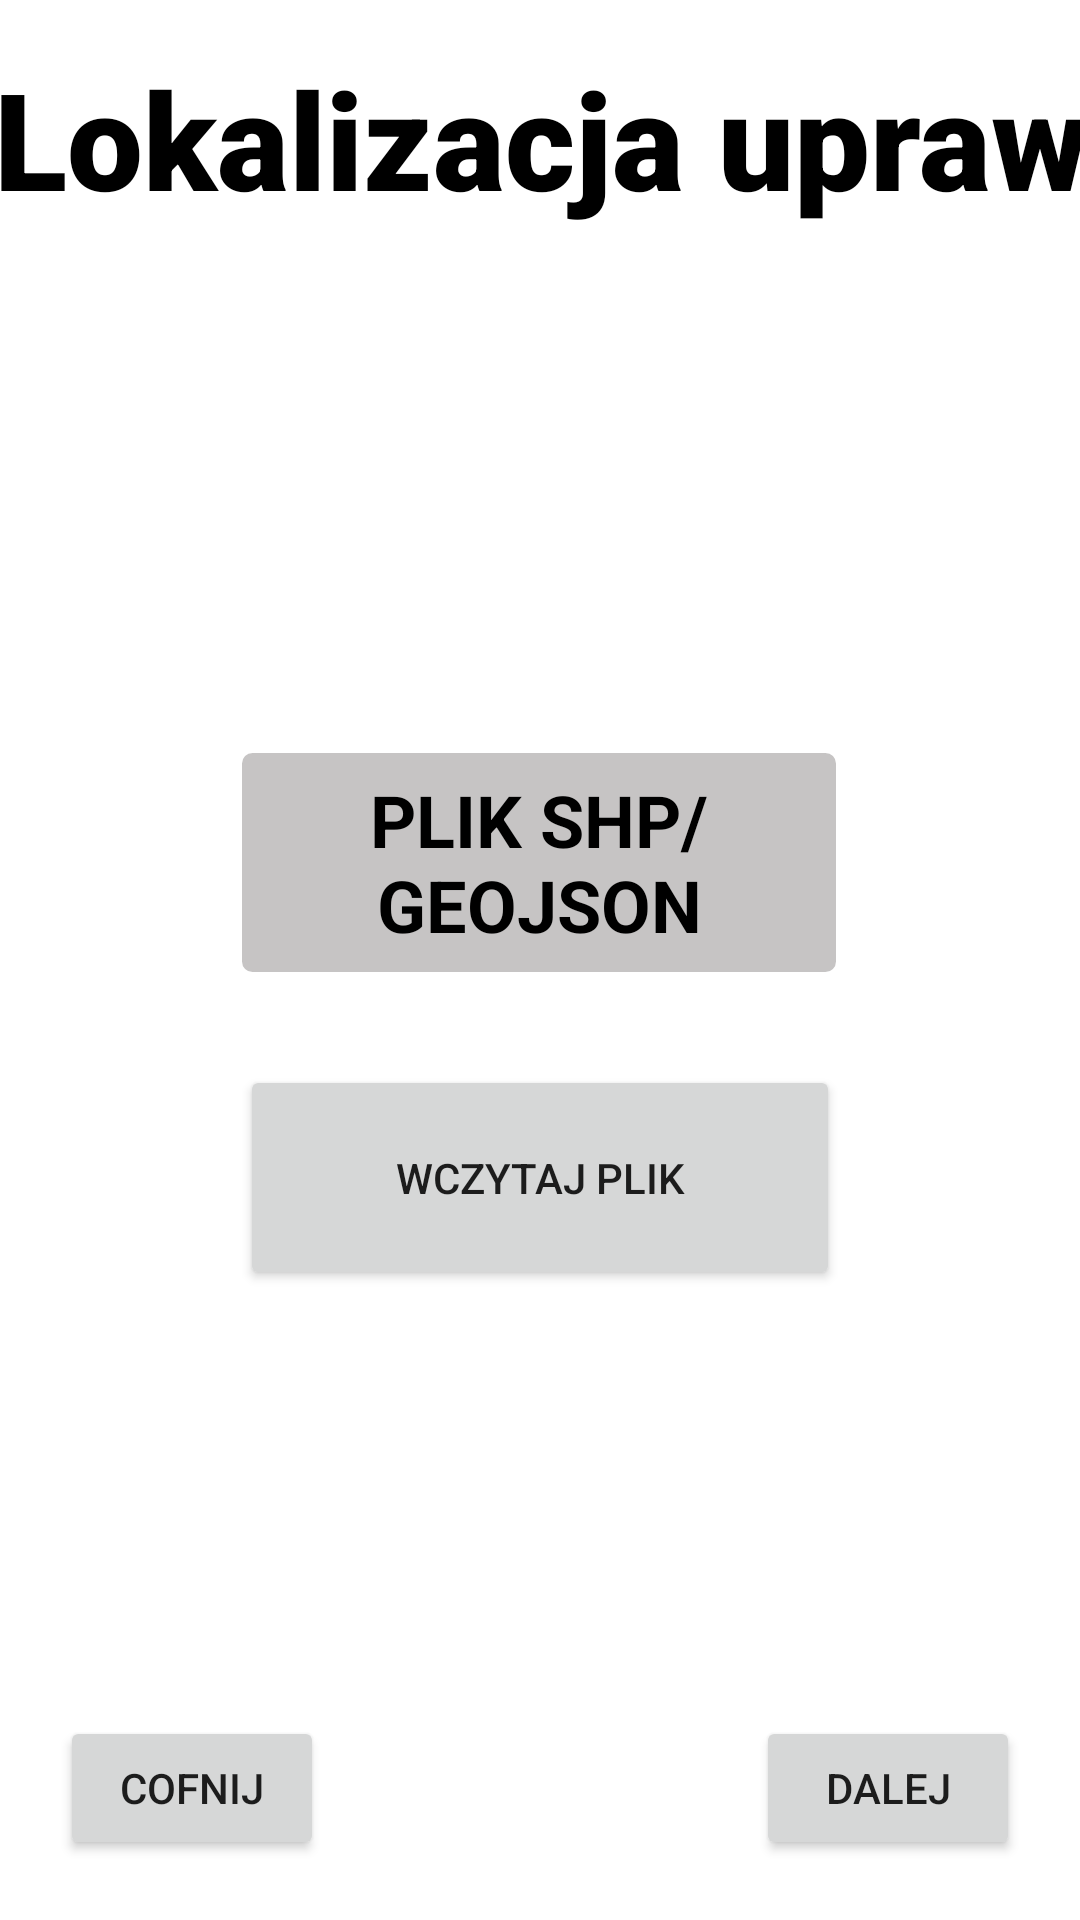

Layout XML and referenced resources for this Android screen:
<!-- AndroidManifest.xml: application theme Theme.ZadanieRekrutacyjne -->
<!-- res/layout/activity_fifth.xml -->
<?xml version="1.0" encoding="utf-8"?>
<androidx.constraintlayout.widget.ConstraintLayout xmlns:android="http://schemas.android.com/apk/res/android"
    xmlns:app="http://schemas.android.com/apk/res-auto"
    xmlns:tools="http://schemas.android.com/tools"
    android:layout_width="match_parent"
    android:layout_height="match_parent"
    tools:context=".Activities.FifthActivity">

    <Button
        android:id="@+id/buttonNext2"
        android:layout_width="wrap_content"
        android:layout_height="wrap_content"
        android:layout_marginEnd="20dp"
        android:layout_marginBottom="20dp"
        android:onClick="nextPage"
        android:text="@string/next"
        app:layout_constraintBottom_toBottomOf="parent"
        app:layout_constraintEnd_toEndOf="parent" />

    <Button
        android:id="@+id/buttonBack2"
        android:layout_width="wrap_content"
        android:layout_height="wrap_content"
        android:layout_marginStart="20dp"
        android:layout_marginBottom="20dp"
        android:onClick="backPage"
        android:text="@string/back"
        android:visibility="visible"
        app:layout_constraintBottom_toBottomOf="parent"
        app:layout_constraintStart_toStartOf="parent" />

    <TextView
        android:id="@+id/textView2"
        android:layout_width="390dp"
        android:layout_height="100dp"
        android:layout_marginTop="16dp"
        android:fontFamily="sans-serif-black"
        android:text="@string/lokalizacjaUpraw"
        android:textAlignment="center"
        android:textColor="@color/black"
        android:textSize="45sp"
        android:textStyle="bold"
        app:layout_constraintEnd_toEndOf="parent"
        app:layout_constraintStart_toStartOf="parent"
        app:layout_constraintTop_toTopOf="parent"
        tools:text="@string/lokalizacjaUpraw" />

    <TextView
        android:id="@+id/textView3"
        android:layout_width="200dp"
        android:layout_height="75dp"
        android:layout_marginTop="250dp"
        android:background="@drawable/backgroundtable2"
        android:gravity="center"
        android:text="@string/getFileSHPGJ"
        android:textAlignment="center"
        android:textColor="@color/black"
        android:textSize="24sp"
        android:textStyle="bold"
        app:layout_constraintEnd_toEndOf="parent"
        app:layout_constraintHorizontal_bias="0.497"
        app:layout_constraintStart_toStartOf="parent"
        app:layout_constraintTop_toTopOf="parent" />

    <Button
        android:id="@+id/button"
        android:layout_width="200dp"
        android:layout_height="75dp"
        android:layout_marginTop="30dp"
        android:onClick="addFile"
        android:text="@string/getFile"
        app:layout_constraintEnd_toEndOf="parent"
        app:layout_constraintStart_toStartOf="parent"
        app:layout_constraintTop_toBottomOf="@+id/textView3" />
</androidx.constraintlayout.widget.ConstraintLayout>
<!-- resources referenced by this layout -->
<resources>
  <color name="black">#FF000000</color>
  <!-- drawable backgroundtable2 (drawable) -->
  <?xml version="1.0" encoding="utf-8"?>
  <shape
      xmlns:android="http://schemas.android.com/apk/res/android"
      android:shape="rectangle">
      <solid
          android:color="@color/grey2"/>
  
      <corners
          android:bottomRightRadius="4dp"
          android:bottomLeftRadius="4dp"
          android:topLeftRadius="4dp"
          android:topRightRadius="4dp"/>
      <stroke
          android:color="#ffffff"
          android:width="1dp"/>
  </shape>
  <string name="back">Cofnij</string>
  <string name="getFile">Wczytaj plik</string>
  <string name="getFileSHPGJ">PLIK SHP/GEOJSON</string>
  <string name="lokalizacjaUpraw">Lokalizacja upraw</string>
  <string name="next">Dalej</string>
  <style name="Theme.ZadanieRekrutacyjne" parent="Theme.MaterialComponents.DayNight.DarkActionBar">
          
          <item name="colorPrimary">@color/theme_color</item>
          <item name="colorPrimaryVariant">@color/purple_700</item>
          <item name="colorOnPrimary">@color/white</item>
          
          <item name="colorSecondary">@color/teal_200</item>
          <item name="colorSecondaryVariant">@color/teal_700</item>
          <item name="colorOnSecondary">@color/black</item>
          
          <item name="android:statusBarColor" tools:targetApi="l">?attr/colorPrimaryVariant</item>
          
      </style>
  <color name="grey2">#C6C4C4</color>
  <color name="theme_color">#322C53</color>
  <color name="purple_700">#FF3700B3</color>
  <color name="white">#FFFFFFFF</color>
  <color name="teal_200">#FF03DAC5</color>
  <color name="teal_700">#FF018786</color>
</resources>
